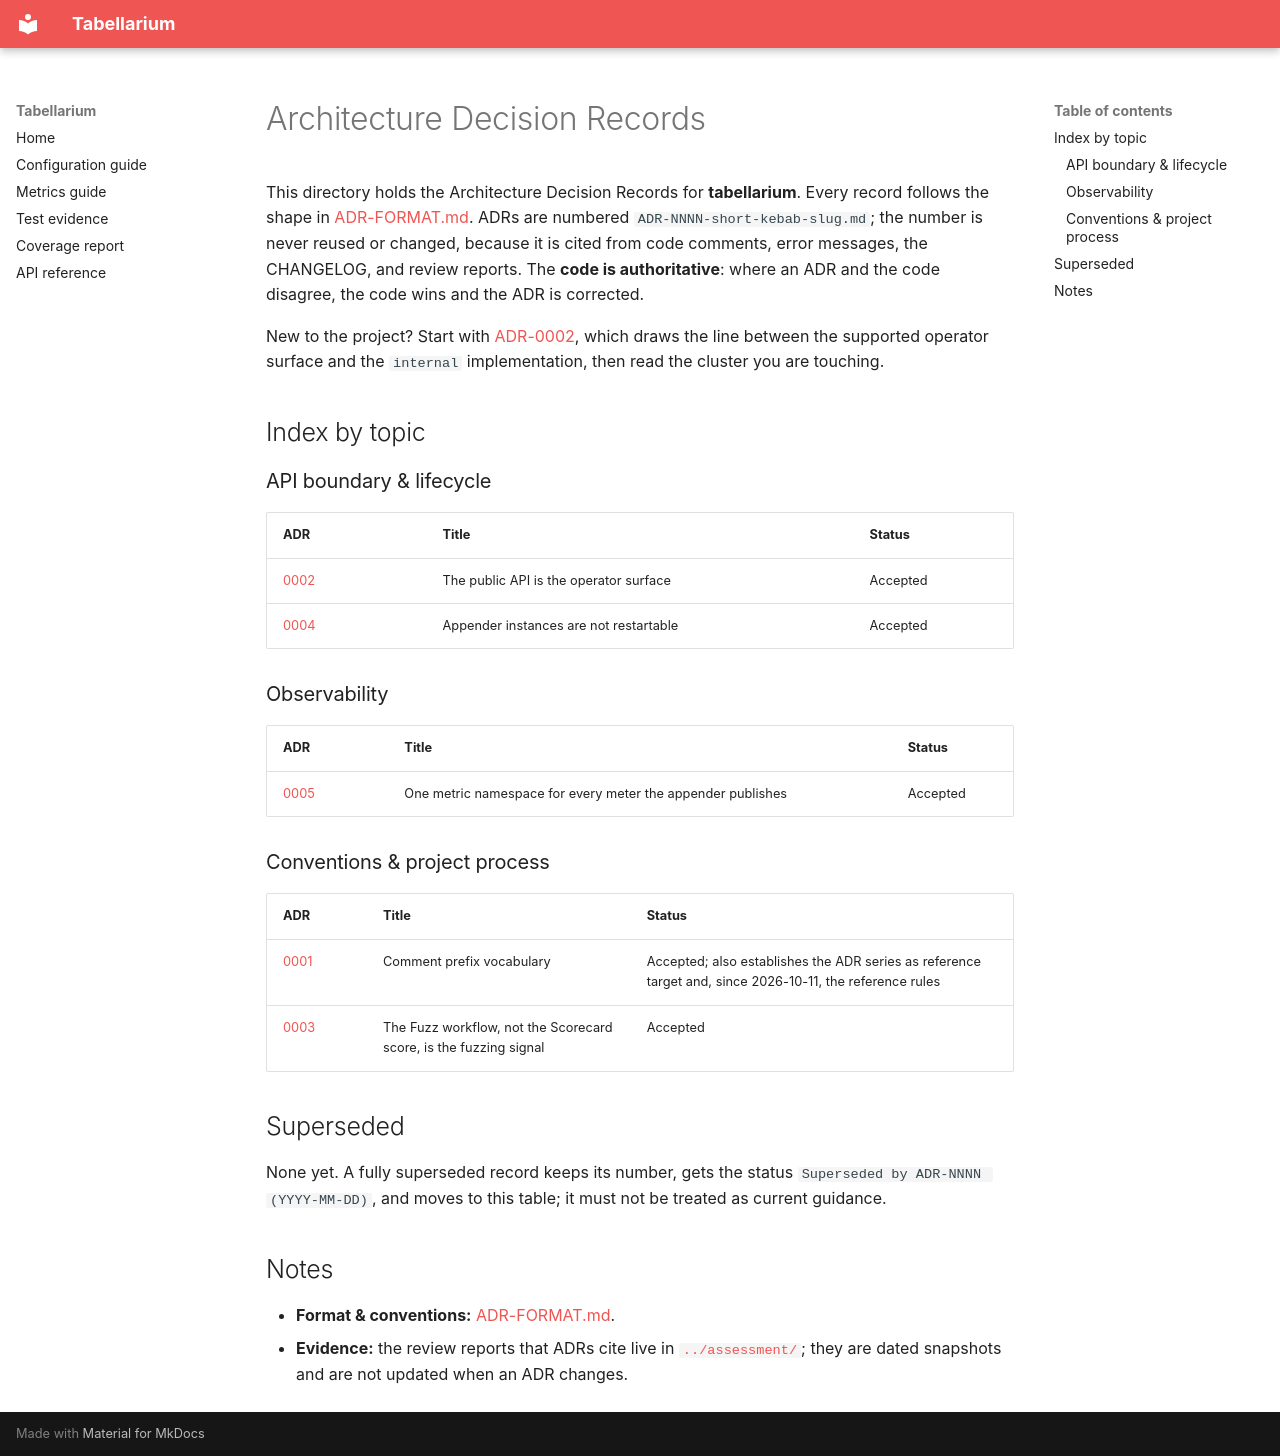

repository: Inqudium/tabellarium · page: adr/index.html · generator: mkdocs

# Architecture Decision Records

This directory holds the Architecture Decision Records for
**tabellarium**. Every record follows the shape in
[ADR-FORMAT.md](ADR-FORMAT.md). ADRs are numbered
`ADR-NNNN-short-kebab-slug.md`; the number is never reused or changed,
because it is cited from code comments, error messages, the CHANGELOG,
and review reports. The **code is authoritative**: where an ADR and the
code disagree, the code wins and the ADR is corrected.

New to the project? Start with
[ADR-0002](ADR-0002-public-api-is-the-operator-surface.md), which
draws the line between the supported operator surface and the
`internal` implementation, then read the cluster you are touching.

## Index by topic

### API boundary & lifecycle

| ADR | Title | Status |
|-----|-------|--------|
| [0002](ADR-0002-public-api-is-the-operator-surface.md) | The public API is the operator surface | Accepted |
| [0004](ADR-0004-appender-instances-are-not-restartable.md) | Appender instances are not restartable | Accepted |

### Observability

| ADR | Title | Status |
|-----|-------|--------|
| [0005](ADR-0005-one-metric-namespace.md) | One metric namespace for every meter the appender publishes | Accepted |

### Conventions & project process

| ADR | Title | Status |
|-----|-------|--------|
| [0001](ADR-0001-comment-prefix-vocabulary.md) | Comment prefix vocabulary | Accepted; also establishes the ADR series as reference target and, since 2026-10-11, the reference rules |
| [0003](ADR-0003-fuzz-workflow-is-the-fuzzing-signal.md) | The Fuzz workflow, not the Scorecard score, is the fuzzing signal | Accepted |

## Superseded

None yet. A fully superseded record keeps its number, gets the status
`Superseded by ADR-NNNN (YYYY-MM-DD)`, and moves to this table; it
must not be treated as current guidance.

## Notes

- **Format & conventions:** [ADR-FORMAT.md](ADR-FORMAT.md).
- **Evidence:** the review reports that ADRs cite live in
  [`../assessment/`](../assessment/); they are dated snapshots and are
  not updated when an ADR changes.
